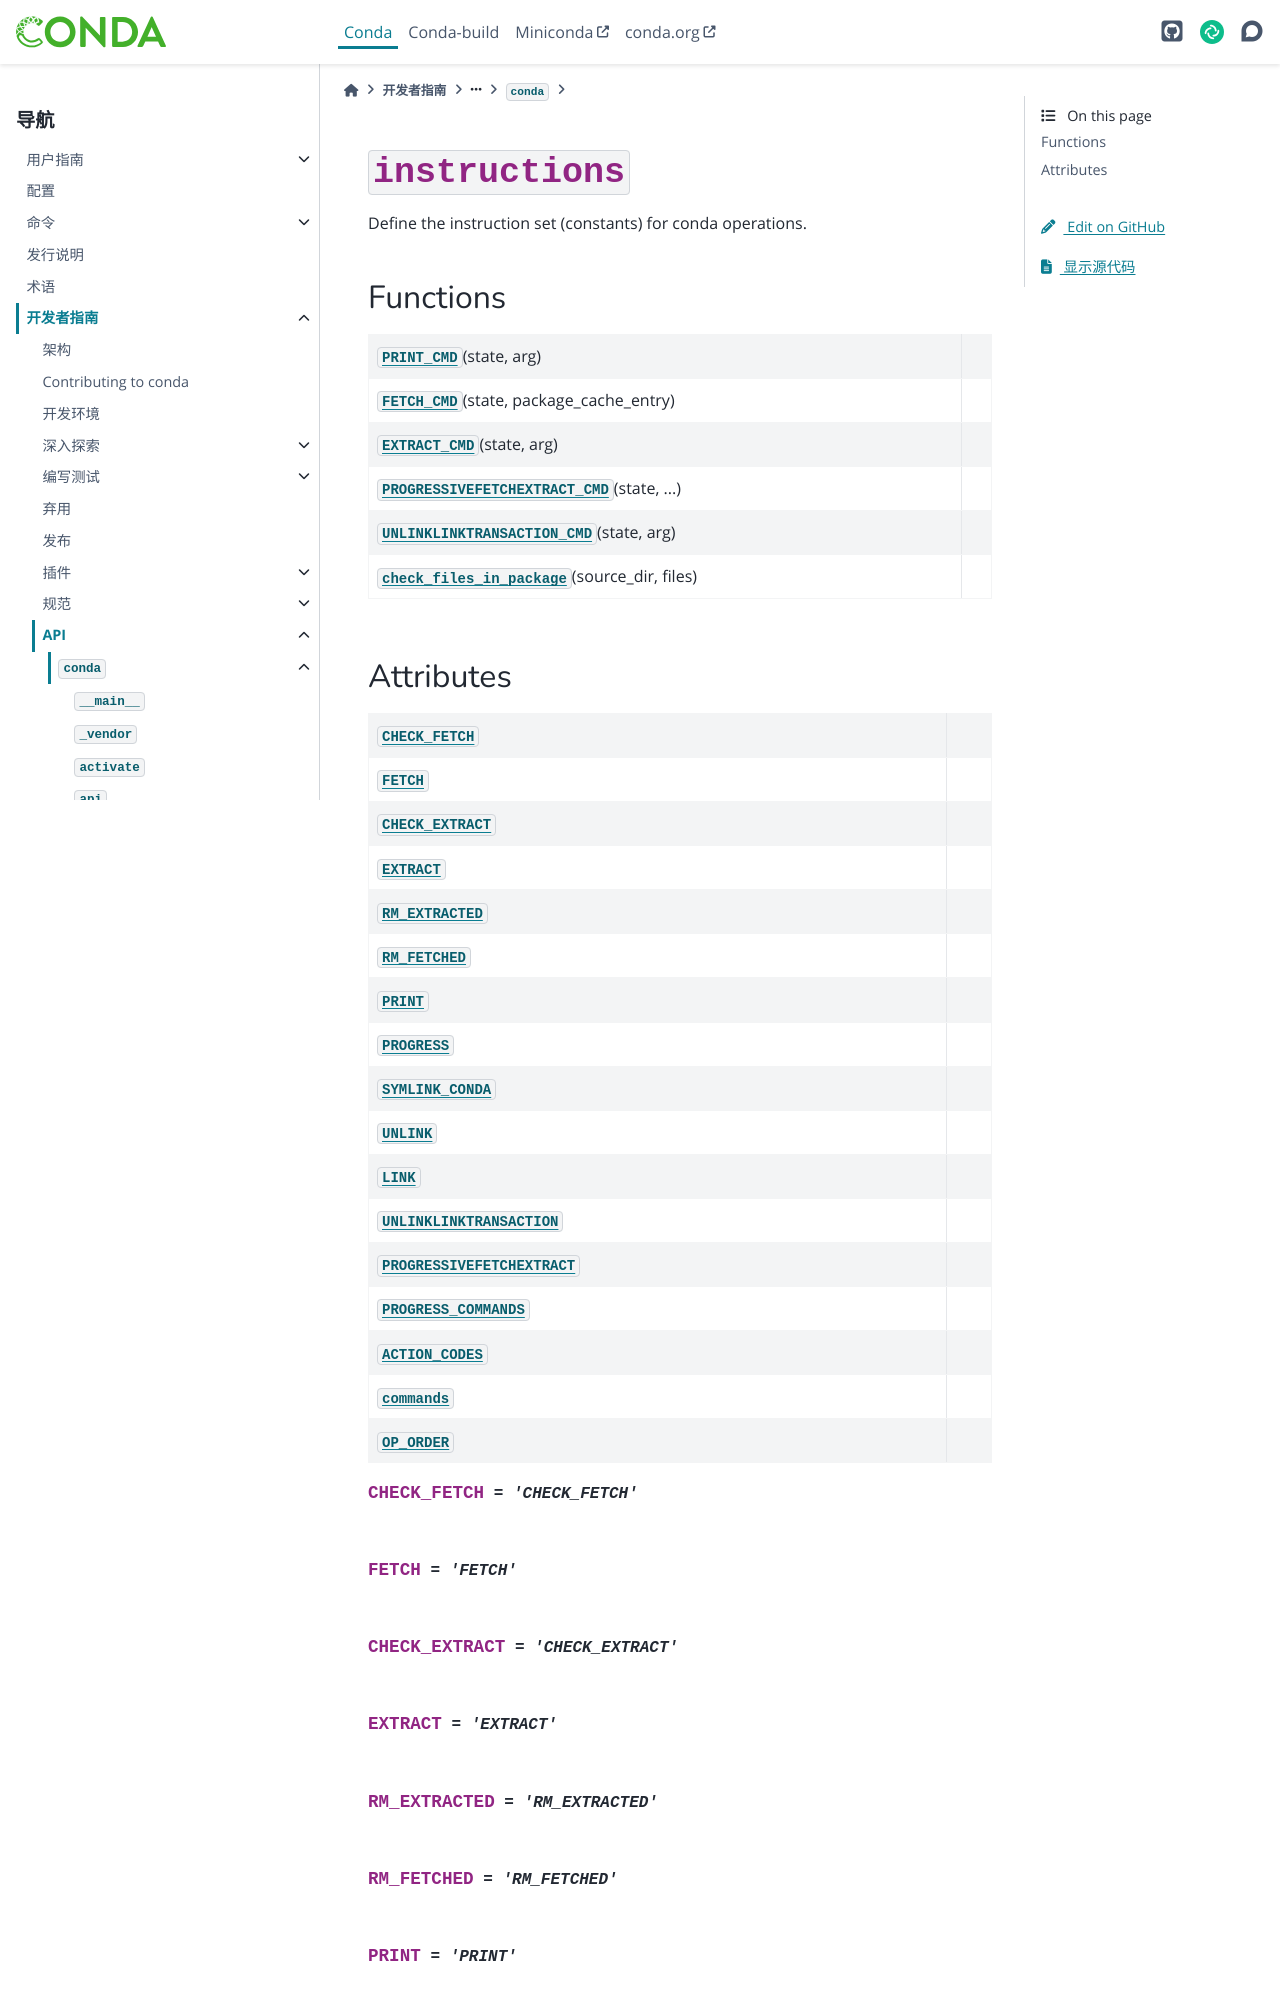

repository: hellowac/conda-zh-cn · page: dev-guide/api/conda/instructions/index.html · generator: sphinx

:py:mod:`instructions`
======================

.. py:module:: conda.instructions

.. autoapi-nested-parse::

   Define the instruction set (constants) for conda operations.




Functions
---------

.. autoapisummary::

   conda.instructions.PRINT_CMD
   conda.instructions.FETCH_CMD
   conda.instructions.EXTRACT_CMD
   conda.instructions.PROGRESSIVEFETCHEXTRACT_CMD
   conda.instructions.UNLINKLINKTRANSACTION_CMD
   conda.instructions.check_files_in_package
